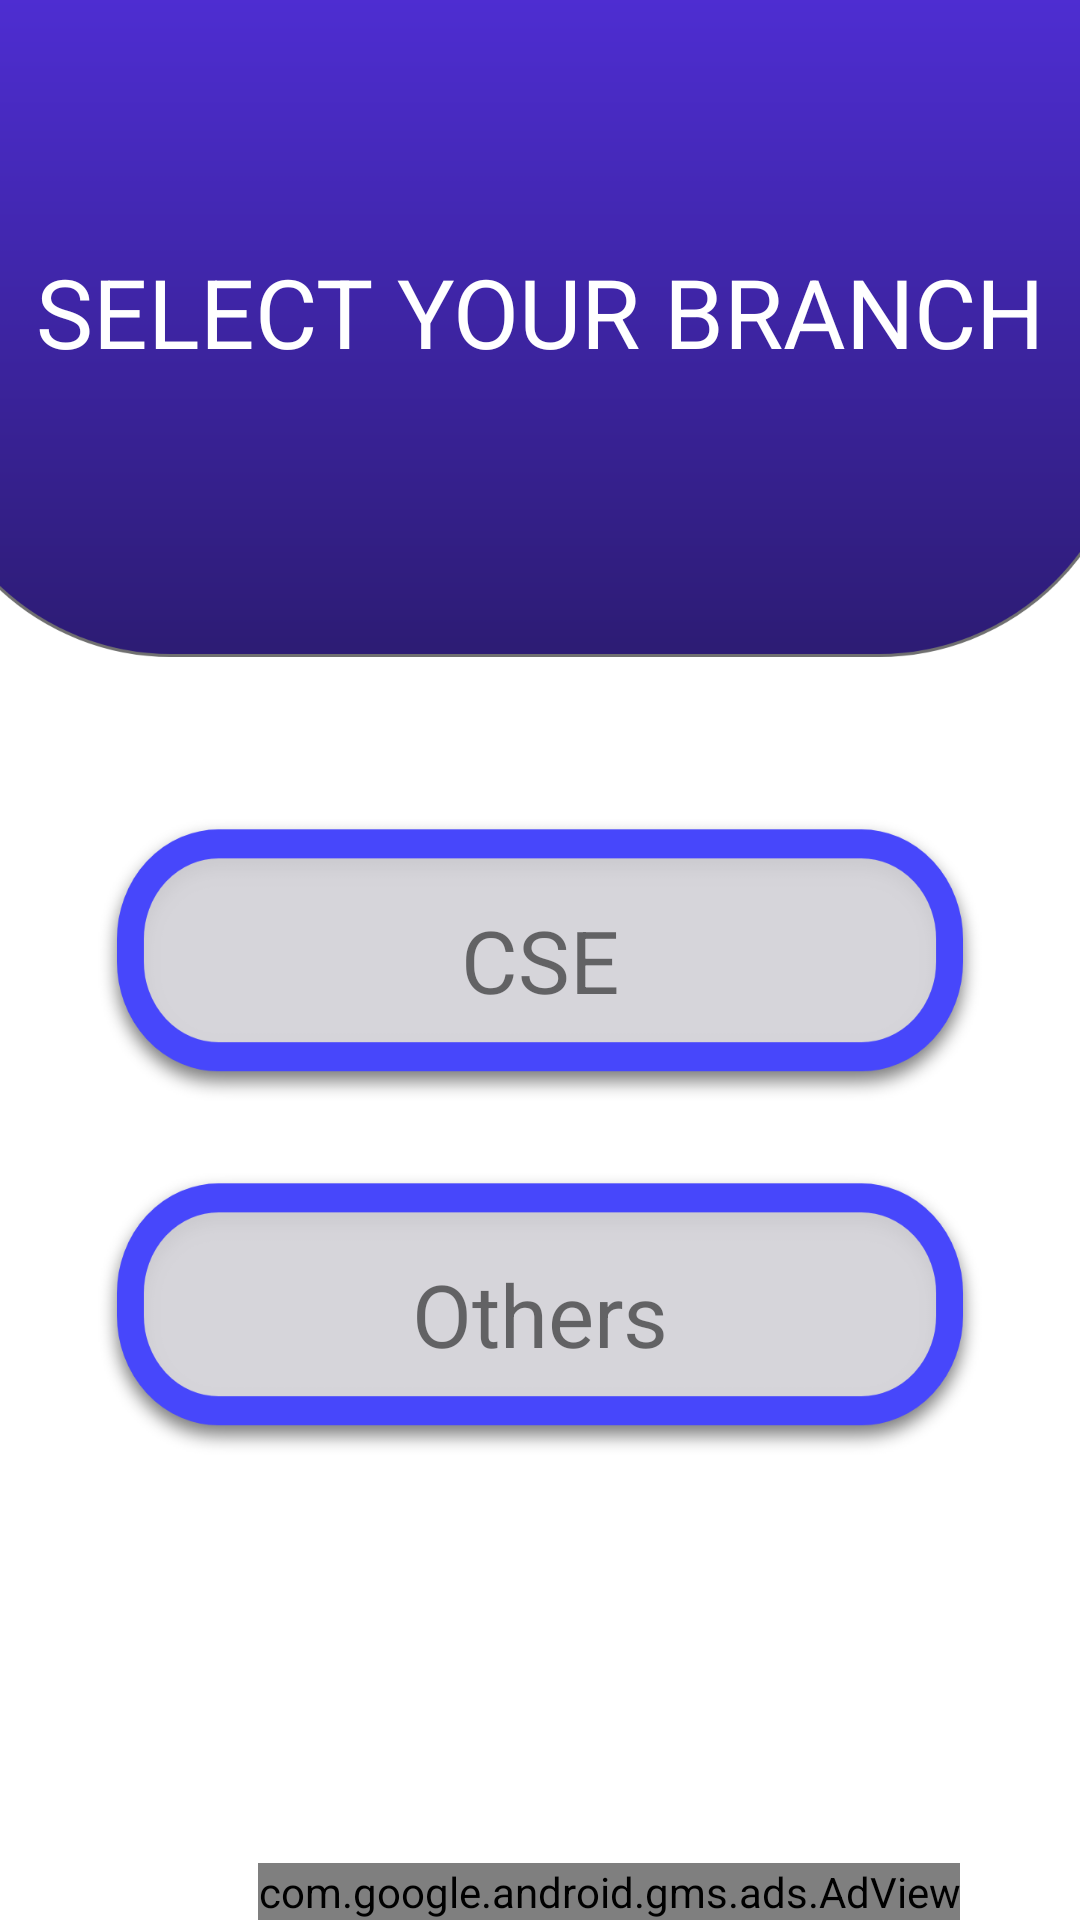

Reconstruct the res/layout file that produces this screen, plus the resources it refers to.
<!-- AndroidManifest.xml: application theme AppTheme -->
<!-- res/layout/second_activity.xml -->
<?xml version="1.0" encoding="utf-8"?>
<androidx.constraintlayout.widget.ConstraintLayout xmlns:android="http://schemas.android.com/apk/res/android"
    xmlns:app="http://schemas.android.com/apk/res-auto"
    xmlns:tools="http://schemas.android.com/tools"
    android:layout_width="match_parent"
    android:layout_height="match_parent"
    xmlns:ads="http://schemas.android.com/apk/res-auto"

    android:background="@drawable/backg"
    tools:context=".Branch">

    <TextView
        android:layout_width="wrap_content"
        android:layout_height="wrap_content"

        android:text="Select your branch"
        android:textAllCaps="true"
        android:textColor="@color/cardview_light_background"
        android:textSize="32sp"

        app:layout_constraintBottom_toBottomOf="parent"
        app:layout_constraintEnd_toEndOf="parent"
        app:layout_constraintStart_toStartOf="parent"
        app:layout_constraintTop_toTopOf="parent"
        app:layout_constraintVertical_bias="0.138" />

    <androidx.cardview.widget.CardView
        android:id="@+id/view"
        android:layout_width="wrap_content"
        android:layout_height="wrap_content"
        android:scrollbarSize="1sp"
        app:cardCornerRadius="29dp"
        app:cardElevation="0dp"
        app:layout_constraintBottom_toBottomOf="parent"
        app:layout_constraintEnd_toEndOf="parent"
        app:layout_constraintStart_toStartOf="parent"
        app:layout_constraintTop_toTopOf="parent">

        <ImageView
            android:layout_width="300dp"
            android:layout_height="100dp"
            android:background="@drawable/branch"
            android:id="@+id/cse12"
            />

        <TextView
            android:layout_width="wrap_content"
            android:layout_height="wrap_content"
            android:layout_gravity="center"
            android:text="CSE"

            android:textSize="29sp" />
    </androidx.cardview.widget.CardView>


    <androidx.cardview.widget.CardView
        android:id="@+id/view1"
        android:layout_width="wrap_content"
        android:layout_height="wrap_content"
        android:layout_marginTop="10dp"
        android:scrollbarSize="1sp"
        app:cardCornerRadius="29dp"
        app:cardElevation="0dp"
        app:layout_constraintBottom_toBottomOf="parent"
        app:layout_constraintEnd_toEndOf="parent"
        app:layout_constraintStart_toStartOf="parent"
        app:layout_constraintVertical_bias="0.05"
        app:layout_constraintTop_toBottomOf="@+id/view">

        <ImageView
            android:layout_width="300dp"
            android:layout_height="100dp"
            android:background="@drawable/branch"
            android:id="@+id/other12"/>

        <TextView
            android:layout_width="wrap_content"
            android:layout_height="wrap_content"
            android:layout_gravity="center"

            android:text="Others"
            android:textSize="29sp" />
    </androidx.cardview.widget.CardView>

    <com.google.android.gms.ads.AdView
        android:id="@+id/adView"
        android:layout_width="wrap_content"
        android:layout_height="wrap_content"
        android:layout_alignParentBottom="true"
        android:layout_centerHorizontal="true"

       android:layout_marginRight="40dp"

        ads:adSize="BANNER"
        ads:adUnitId="@string/admob_banner_id"
        app:layout_constraintBottom_toBottomOf="parent"

        app:layout_constraintEnd_toEndOf="parent"
        app:layout_constraintHorizontal_bias="1.0"
        app:layout_constraintStart_toStartOf="parent" />
</androidx.constraintlayout.widget.ConstraintLayout>
<!-- resources referenced by this layout -->
<resources>
  <!-- drawable backg: png bitmap (drawable-v24, 81698 bytes) -->
  <!-- drawable branch: png bitmap (drawable-v24, 39868 bytes) -->
  <string name="admob_banner_id">ca-app-pub-1000230449148381/4232239617</string>
  <style name="AppTheme" parent="Theme.MaterialComponents.Light.NoActionBar">
          
          <item name="colorPrimary">@color/colorPrimary</item>
          <item name="colorPrimaryDark">@color/colorPrimaryDark</item>
          <item name="colorAccent">@color/colorAccent</item>
          <item name="android:windowAnimationStyle">@style/CustomActivityAnimation</item>
      </style>
  <color name="colorPrimary">#3F1F99</color>
  <color name="colorPrimaryDark">#181877</color>
  <color name="colorAccent">#D81B60</color>
  <style name="CustomActivityAnimation" parent="@android:style/Animation.Activity">
          <item name="android:activityOpenEnterAnimation">@anim/slide_in_right</item>
          <item name="android:activityOpenExitAnimation">@anim/slide_out_left</item>
          <item name="android:activityCloseEnterAnimation">@anim/slide_in_left</item>
          <item name="android:activityCloseExitAnimation">@anim/slide_out_right</item>
      </style>
</resources>
